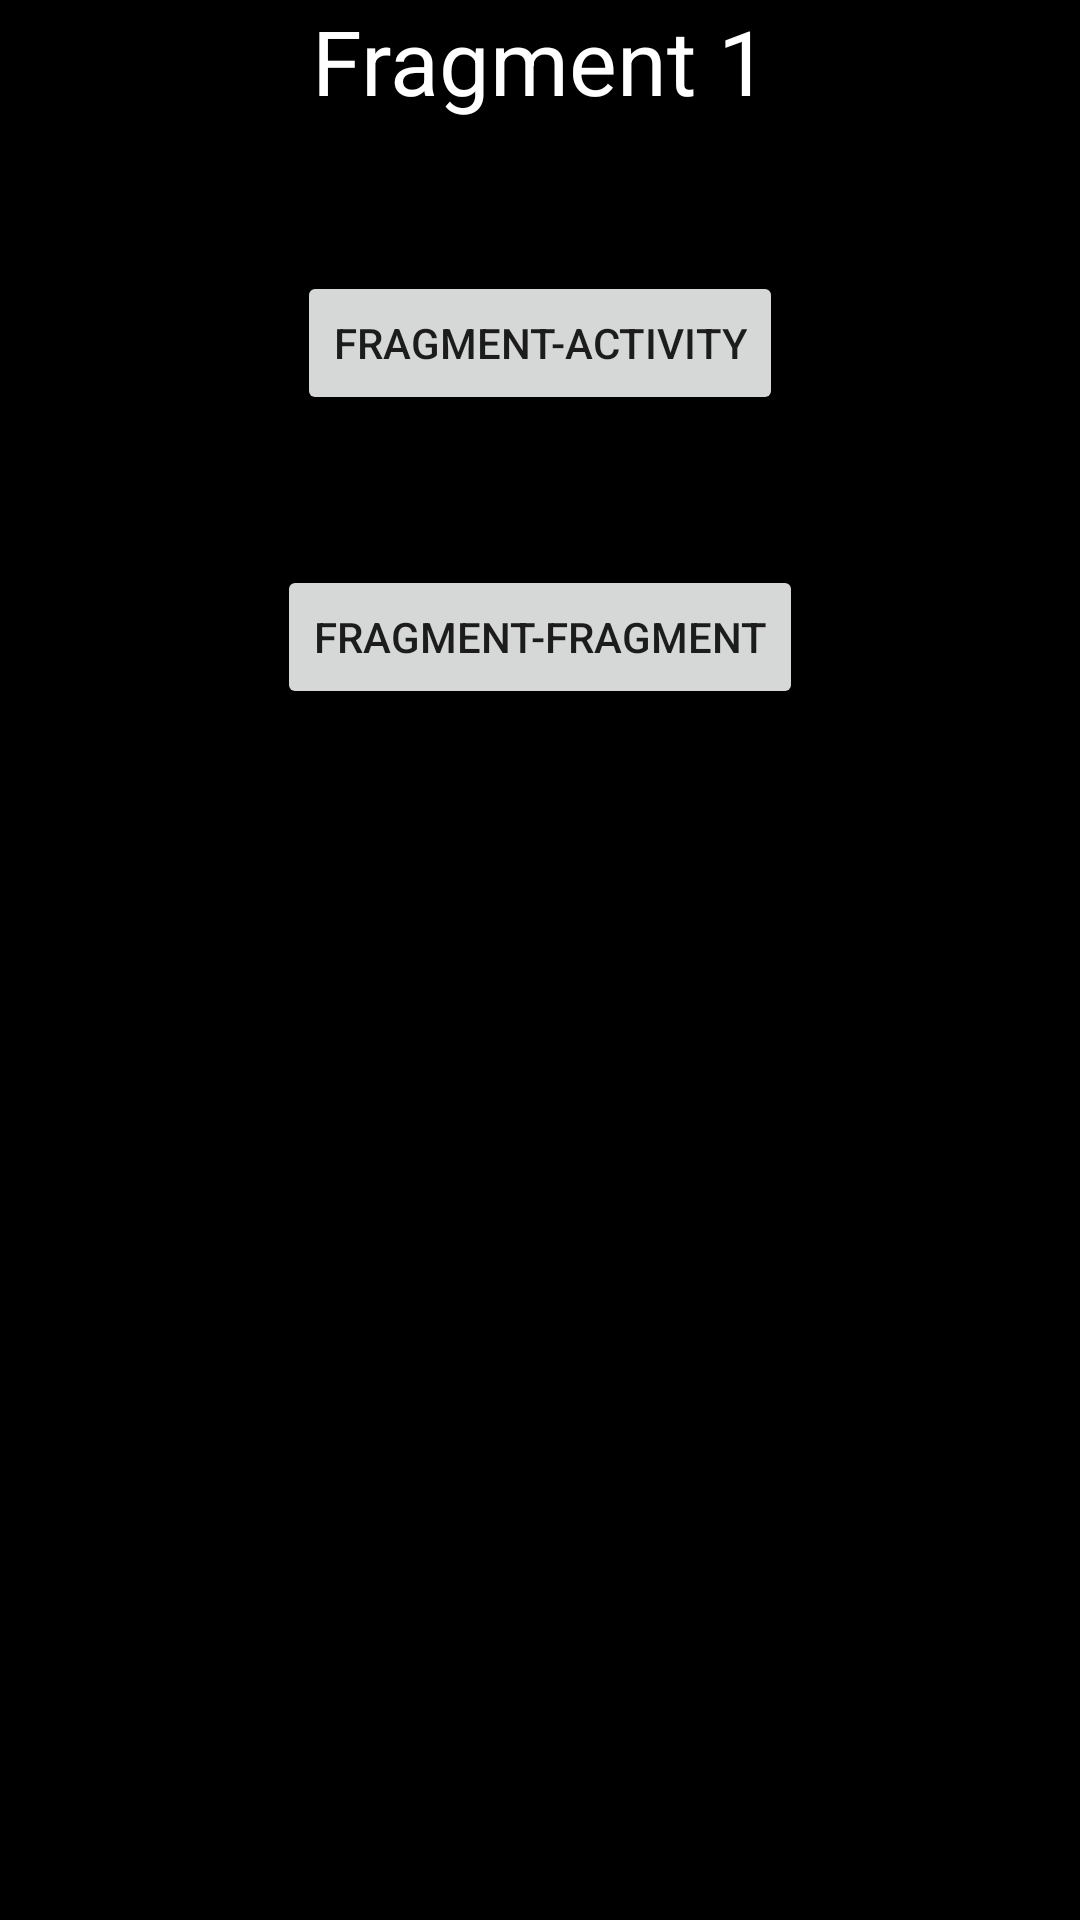

Reconstruct the res/layout file that produces this screen, plus the resources it refers to.
<!-- AndroidManifest.xml: application theme Theme.ActivityFragmentNavigation -->
<!-- res/layout/fragment_blank.xml -->
<?xml version="1.0" encoding="utf-8"?>
<LinearLayout
    xmlns:android="http://schemas.android.com/apk/res/android"
    xmlns:tools="http://schemas.android.com/tools"
    android:layout_width="match_parent"
    android:background="@color/black"
    android:id="@+id/fragment1"
    android:layout_height="match_parent"
    android:orientation="vertical"
    tools:context=".Passing.bundle.BlankFragment">

    <TextView
        android:layout_width="wrap_content"
        android:layout_height="wrap_content"
        android:text="Fragment 1"
        android:textSize="30sp"
        android:layout_gravity="center"
        android:gravity="center"
        android:textColor="@color/white"/>

    <Button
        android:layout_width="wrap_content"
        android:layout_height="wrap_content"
        android:id="@+id/fragbtn1"
        android:text="Fragment-Activity"
        android:gravity="center"
        android:foregroundGravity="center"
        android:layout_gravity="center"
        android:layout_marginTop="50sp"/>

    <Button
        android:layout_width="wrap_content"
        android:layout_height="wrap_content"
        android:id="@+id/fragbtn2"
        android:text="Fragment-Fragment"
        android:gravity="center"
        android:foregroundGravity="center"
        android:layout_gravity="center"
        android:layout_marginTop="50sp"/>

</LinearLayout>
<!-- resources referenced by this layout -->
<resources>
  <style name="Theme.ActivityFragmentNavigation" parent="Theme.MaterialComponents.DayNight.DarkActionBar">
          
          <item name="colorPrimary">@color/purple_500</item>
          <item name="colorPrimaryVariant">@color/purple_700</item>
          <item name="colorOnPrimary">@color/white</item>
          
          <item name="colorSecondary">@color/teal_200</item>
          <item name="colorSecondaryVariant">@color/teal_700</item>
          <item name="colorOnSecondary">@color/black</item>
          
          <item name="android:statusBarColor">?attr/colorPrimaryVariant</item>
          
      </style>
  <!-- not gathered from this repository: default colours our renderer supplied (Android Studio template values) -->
  <color name="purple_500">#FF6200EE</color>
  <color name="purple_700">#FF3700B3</color>
  <color name="teal_200">#FF03DAC5</color>
  <color name="teal_700">#FF018786</color>
  <color name="black">#FF000000</color>
  <color name="white">#FFFFFFFF</color>
</resources>
